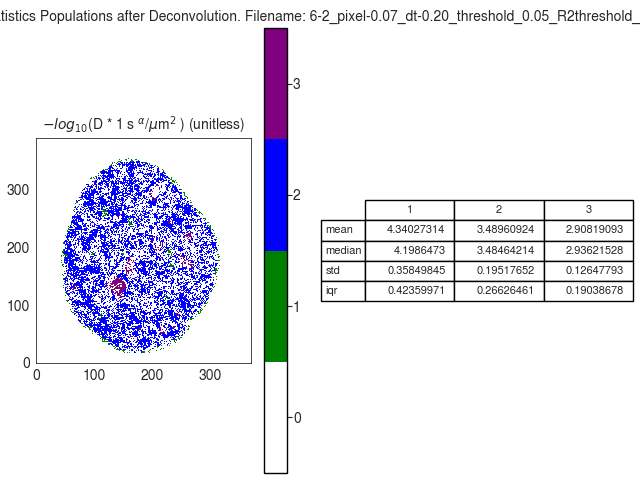

The table this chart was drawn from, first rows:
D_norm
, 1, 2, 3
mean, 4.34, 3.49, 2.908
median, 4.199, 3.485, 2.936
std, 0.3585, 0.1952, 0.1265
iqr, 0.4236, 0.2663, 0.1904
